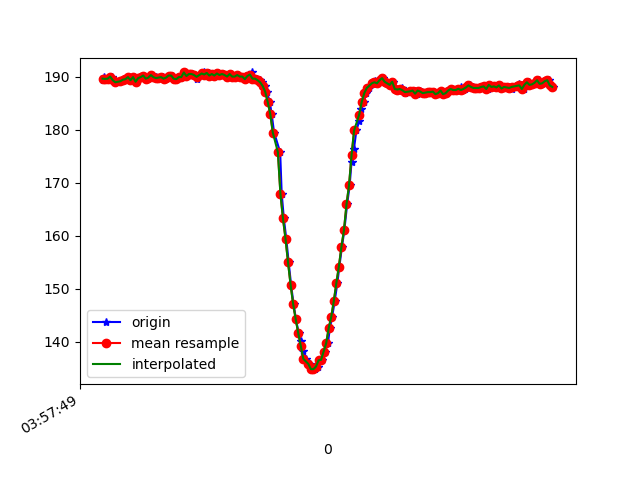

The data file committed next to this chart (first rows):
1618199869743, 895532744237469, 189.35547, -225.39062, -70.01953
1618199869748, 895532764259445, 189.9, -225.4, -70.8
1618199869761, 895532782602748, 189.6, -225.5, -71.19
1618199869776, 895532801709085, 189.6, -226.1, -70.41
1618199869796, 895532820754378, 189.6, -226.3, -70.7
1618199869813, 895532839860714, 190, -226, -70.02
1618199869832, 895532858875487, 189.4, -225.6, -70.31
1618199869854, 895532877829216, 189, -226.1, -69.34
1618199869882, 895532896935553, 189.2, -225.5, -70.7
1618199869903, 895532916591272, 189.4, -225.8, -70.51
1618199869911, 895532935697609, 189.6, -225.5, -70.12
1618199869929, 895532954742902, 189.6, -226.1, -70.12
1618199869947, 895532973757675, 189.9, -225.6, -70.02
1618199869967, 895532992772447, 189.4, -226, -69.73
1618199869985, 895533011848262, 189.9, -224.9, -69.82
1618199870004, 895533030832513, 189.1, -225.7, -69.82
1618199870023, 895533049908328, 189.7, -226, -70.31
1618199870042, 895533068923100, 189.9, -226.5, -70.02
1618199870061, 895533087968394, 190.2, -225.9, -69.63
1618199870081, 895533107013687, 189.6, -226.1, -69.82
1618199870100, 895533126058981, 189.8, -225.7, -70.7
1618199870121, 895533145073753, 190.4, -225.3, -70.7
1618199870137, 895533164119047, 190.2, -226.3, -70.7
1618199870158, 895533183133819, 189.9, -225.4, -69.73
1618199870176, 895533202209634, 189.7, -225.7, -70.12
1618199870195, 895533221193885, 189.8, -226.1, -69.63
1618199870214, 895533240208657, 189.9, -225.4, -68.95
1618199870233, 895533259192908, 189.6, -225.8, -69.14
1618199870252, 895533278207681, 189.8, -225.6, -69.43
1618199870273, 895533297252974, 190.2, -225.2, -68.95
1618199870290, 895533316267747, 190.2, -225.2, -68.95
1618199870309, 895533335282519, 189.6, -225.8, -69.73
1618199870328, 895533354266770, 189.6, -225.8, -69.14
1618199870347, 895533373281542, 189.9, -225.2, -69.43
1618199870367, 895533392204751, 189.9, -225.4, -69.14
1618199870385, 895533411341608, 190.8, -224.5, -69.04
1618199870404, 895533430386902, 190.1, -225.0, -69.43
1618199870423, 895533449432195, 190.5, -225.4, -70.31
1618199870442, 895533468446968, 190.5, -225.1, -69.04
1618199870463, 895533487553304, 190.3, -225.7, -69.63
1618199870480, 895533506568076, 189.6, -225.2, -69.73
1618199870499, 895533525613370, 190.3, -225.5, -68.75
1618199870521, 895533544597621, 190.4, -224.9, -68.46
1618199870537, 895533563612393, 190.8, -225.1, -68.46
1618199870556, 895533582688208, 190.4, -224.8, -68.65
1618199870575, 895533601702980, 190.7, -224.7, -68.26
1618199870597, 895533620778795, 190.2, -224.7, -68.26
1618199870614, 895533639793568, 190.5, -225.2, -68.95
1618199870632, 895533658716776, 190.2, -224.5, -68.46
1618199870651, 895533677792591, 190.6, -224.9, -68.75
1618199870671, 895533696868406, 190.3, -224.8, -68.95
1618199870690, 895533715944221, 190.5, -224.6, -69.14
1618199870709, 895533734958993, 190.3, -225.1, -69.34
1618199870730, 895533754034808, 190, -224.8, -69.43
1618199870750, 895533773110623, 190.5, -225.1, -69.82
1618199870766, 895533792216959, 190, -225.3, -69.63
1618199870785, 895533811201210, 190, -225.2, -69.43
1618199870804, 895533830277025, 190.3, -225.2, -68.95
1618199870826, 895533849383361, 190, -225.0, -68.36
1618199870842, 895533868459176, 190, -225.1, -69.04
1618199870861, 895533887504470, 189.6, -225.2, -68.36
... 126 more rows
